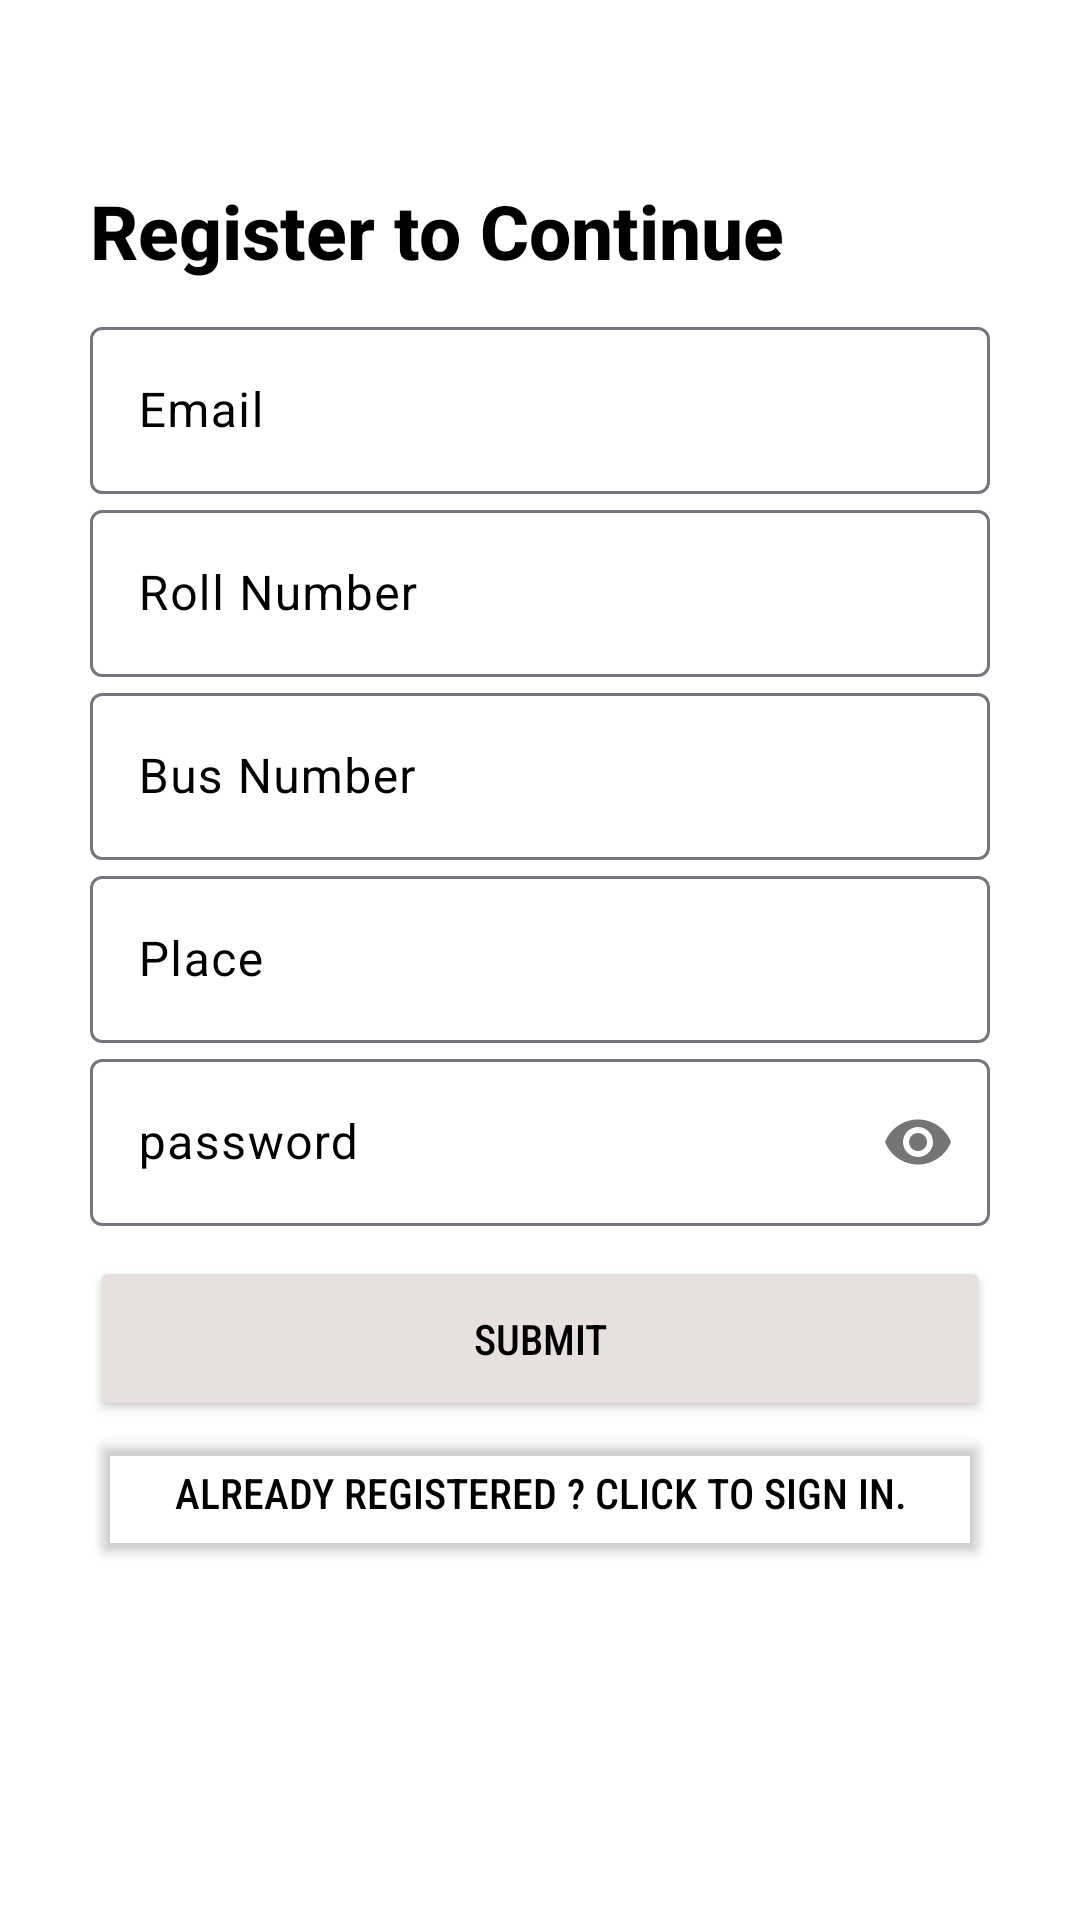

Here is an Android app screen rendered from its layout file. Give the layout XML and the strings, colors and styles it references.
<!-- AndroidManifest.xml: application theme Theme.LocationTrack -->
<!-- res/layout/user_register.xml -->
<?xml version="1.0" encoding="utf-8"?>
<ScrollView xmlns:android="http://schemas.android.com/apk/res/android"
    android:layout_width="match_parent"
    android:layout_height="match_parent"
    xmlns:app="http://schemas.android.com/apk/res-auto"
    android:orientation="vertical"
    android:background="@color/white"
    android:padding="20dp">

    <LinearLayout
        android:layout_width="match_parent"
        android:layout_height="match_parent"
        android:layout_gravity="center"
        android:orientation="vertical">

        <TextView
            android:layout_width="match_parent"
            android:layout_height="wrap_content"
            android:text="Register to Continue"
            android:fontFamily="sans-serif-medium"
            android:textSize="25dp"
            android:textColor="@color/black"
            android:gravity="left"
            android:paddingStart="10dp"
            android:textStyle="bold"/>

        <LinearLayout
            android:layout_width="match_parent"
            android:layout_height="wrap_content"
            android:layout_marginTop="0dp"
            android:padding="10dp"
            android:orientation="vertical">


            <com.google.android.material.textfield.TextInputLayout
                android:layout_width="match_parent"
                android:id="@+id/fullname"
                android:hint="Email"
                android:textColorHint="@color/black"
                style="@style/ThemeOverlay.Material3.AutoCompleteTextView.OutlinedBox"
                android:layout_height="wrap_content">

                <com.google.android.material.textfield.TextInputEditText
                    android:id="@+id/emailEditText"
                    android:layout_width="match_parent"
                    android:layout_height="wrap_content"
                    android:textColor="@color/black"
                    android:inputType="textEmailAddress"/>

            </com.google.android.material.textfield.TextInputLayout>

            <com.google.android.material.textfield.TextInputLayout
                android:layout_width="match_parent"
                android:id="@+id/Roll"
                android:hint="Roll Number"
                android:textColorHint="@color/black"
                style="@style/ThemeOverlay.Material3.AutoCompleteTextView.OutlinedBox"
                android:layout_height="wrap_content">

                <com.google.android.material.textfield.TextInputEditText
                    android:id="@+id/rollNumberEditText"
                    android:layout_width="match_parent"
                    android:layout_height="wrap_content"
                    android:textColor="@color/black"
                    android:inputType="number"/>

            </com.google.android.material.textfield.TextInputLayout>

            <com.google.android.material.textfield.TextInputLayout
                android:layout_width="match_parent"
                android:id="@+id/Bus"
                android:hint="Bus Number"
                android:textColorHint="@color/black"
                style="@style/ThemeOverlay.Material3.AutoCompleteTextView.OutlinedBox"
                android:layout_height="wrap_content">

                <com.google.android.material.textfield.TextInputEditText
                    android:id="@+id/busNumberEditText"
                    android:layout_width="match_parent"
                    android:layout_height="wrap_content"
                    android:textColor="@color/black"
                    android:inputType="number"/>

            </com.google.android.material.textfield.TextInputLayout>
            <com.google.android.material.textfield.TextInputLayout
                android:layout_width="match_parent"
                android:id="@+id/Place"
                android:hint="Place"
                android:textColorHint="@color/black"
                style="@style/ThemeOverlay.Material3.AutoCompleteTextView.OutlinedBox"
                android:layout_height="wrap_content">

                <com.google.android.material.textfield.TextInputEditText
                    android:id="@+id/placeEditText"
                    android:layout_width="match_parent"
                    android:layout_height="wrap_content"
                    android:textColor="@color/black"
                    android:inputType="text"/>

            </com.google.android.material.textfield.TextInputLayout>


            <com.google.android.material.textfield.TextInputLayout
                android:layout_width="match_parent"
                android:id="@+id/passs1"
                android:hint="password"
                android:textColorHint="@color/black"
                app:passwordToggleEnabled="true"
                android:textColor="@color/white"
                style="@style/ThemeOverlay.Material3.AutoCompleteTextView.OutlinedBox"
                android:layout_height="wrap_content">

                <com.google.android.material.textfield.TextInputEditText
                    android:id="@+id/passwordEditText"
                    android:layout_width="match_parent"
                    android:layout_height="wrap_content"
                    android:textColor="@color/black"
                    android:inputType="textPassword"/>

            </com.google.android.material.textfield.TextInputLayout>

            <Button
                android:id="@+id/sub2"
                android:layout_width="match_parent"
                android:layout_height="55dp"
                android:backgroundTint="@color/grey"
                android:fontFamily="sans-serif-condensed-medium"
                android:textColor="@color/black"
                android:layout_marginTop="10dp"
                android:text="Submit"/>

            <Button
                android:id="@+id/already"
                android:layout_width="match_parent"
                android:layout_height="wrap_content"
                android:text="Already registered ? click to sign in."
                android:fontFamily="sans-serif-condensed-medium"
                android:backgroundTint="#00000000"
                android:textColor="@color/black"/>

            <ProgressBar
                android:id="@+id/progress1"
                android:layout_width="wrap_content"
                android:layout_height="wrap_content"
                android:progressBackgroundTint="@color/black"
                android:visibility="invisible"
                android:layout_gravity="center"/>

        </LinearLayout>

    </LinearLayout>


</ScrollView>
<!-- resources referenced by this layout -->
<resources>
  <color name="black">#000000</color>
  <color name="grey">#E8DFDF</color>
  <color name="white">#FFFFFFFF</color>
  <style name="Theme.LocationTrack" parent="Base.Theme.LocationTrack" />
  <style name="Base.Theme.LocationTrack" parent="Theme.Material3.DayNight.NoActionBar">
          
          
          <item name="colorPrimary">@color/colorPrimary</item>
          <item name="colorPrimaryDark">@color/colorPrimaryDark</item>
          <item name="colorAccent">@color/colorAccent</item>
      </style>
  <color name="colorPrimary">#008577</color>
  <color name="colorPrimaryDark">#00574B</color>
  <color name="colorAccent">#D81B60</color>
</resources>
